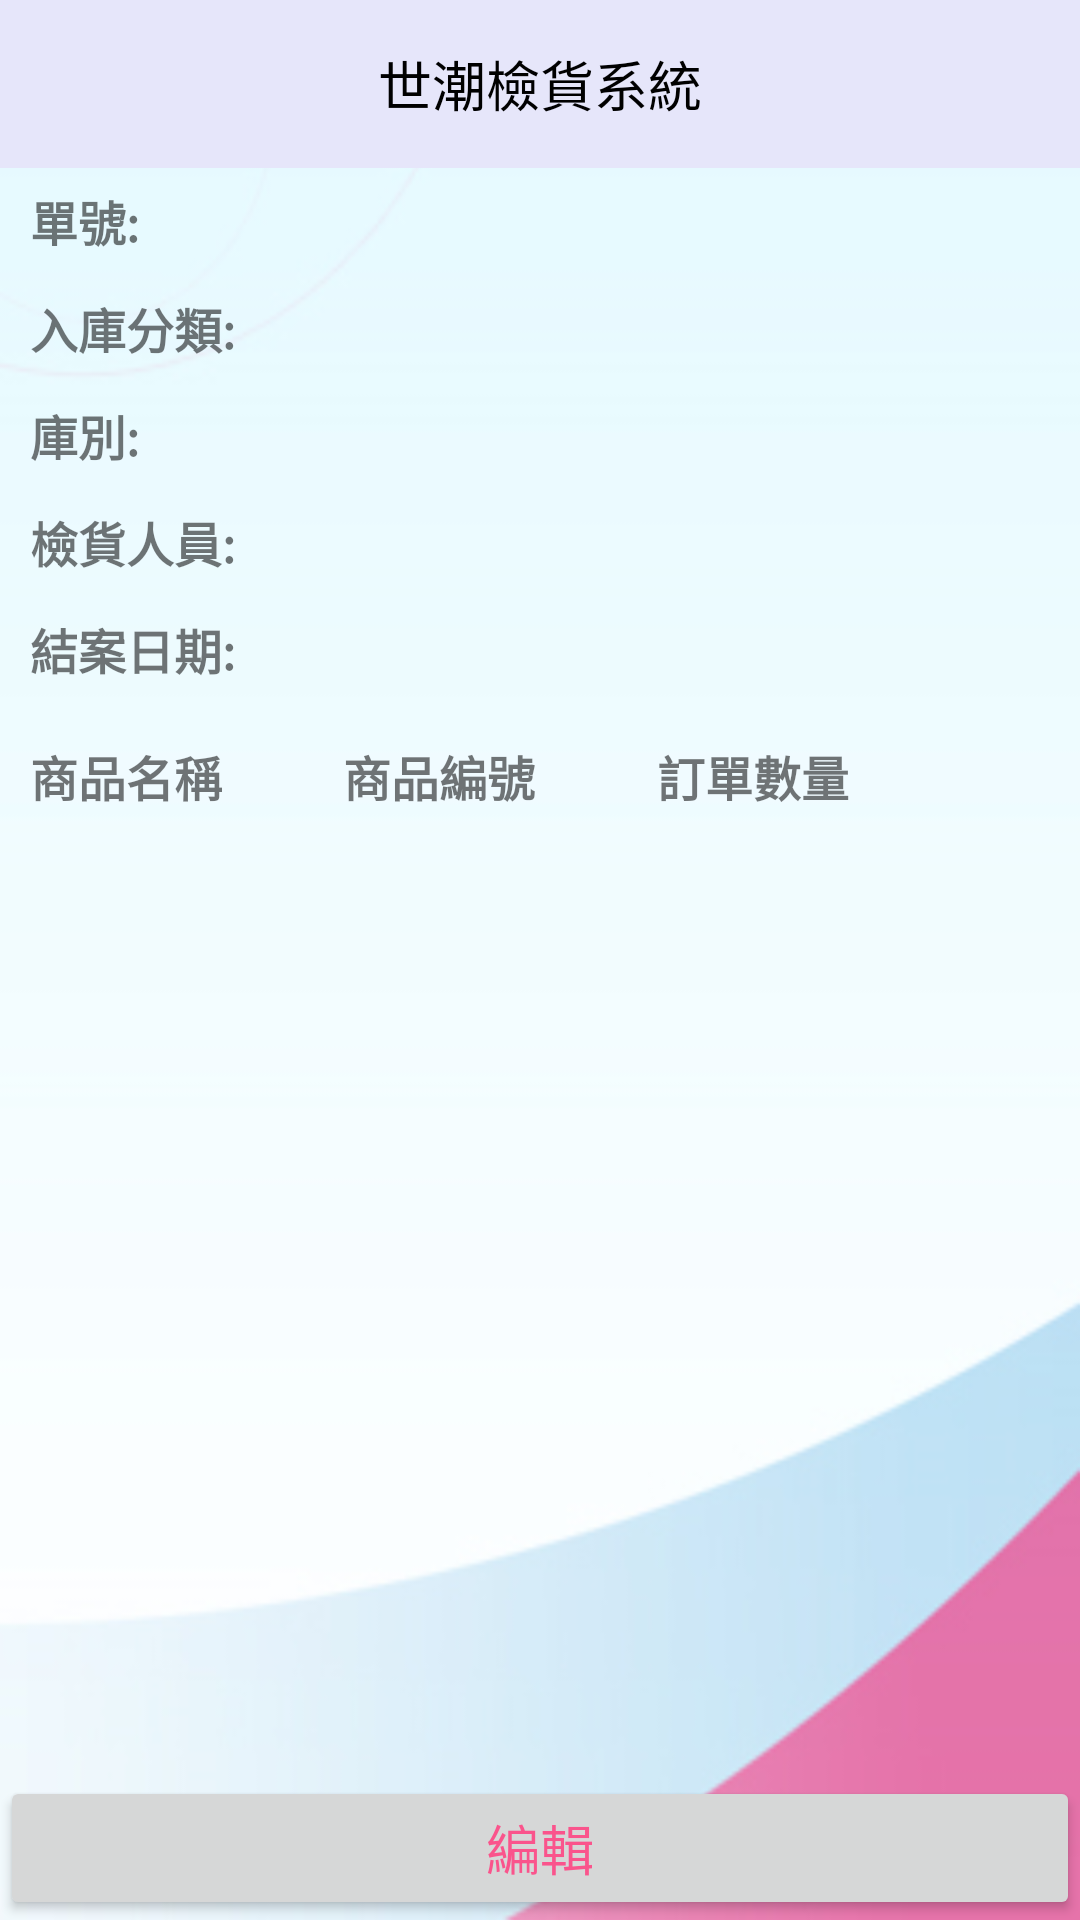

Here is an Android app screen rendered from its layout file. Give the layout XML and the strings, colors and styles it references.
<!-- AndroidManifest.xml: application theme AppTheme -->
<!-- res/layout/activity_search_black_single_list.xml -->
<?xml version="1.0" encoding="utf-8"?>
<LinearLayout xmlns:android="http://schemas.android.com/apk/res/android"
    xmlns:app="http://schemas.android.com/apk/res-auto"
    xmlns:tools="http://schemas.android.com/tools"
    android:layout_width="match_parent"
    android:layout_height="match_parent"
    android:orientation="vertical"
    android:background="@drawable/bg"
    tools:context="com.example.user.demotide20.SearchBlackSingleListActivity">

    <FrameLayout
        android:layout_width="match_parent"
        android:layout_height="wrap_content">

        <android.support.v7.widget.Toolbar
            android:id="@+id/toolbar"
            android:layout_width="match_parent"
            android:layout_height="wrap_content"
            android:background="?attr/colorPrimary"
            android:elevation="0dp"
            android:gravity="center"
            android:minHeight="56dp">

        </android.support.v7.widget.Toolbar>

        <TextView
            android:layout_width="wrap_content"
            android:layout_height="56dp"
            android:layout_gravity="top|center_horizontal"
            android:gravity="center_horizontal|center"
            android:text="世潮檢貨系統"
            android:textColor="#000000"
            android:textSize="18sp" />

        <LinearLayout
            android:layout_width="match_parent"
            android:layout_height="match_parent"
            android:layout_gravity="right"
            android:orientation="horizontal">

            <LinearLayout
                android:layout_width="0dp"
                android:layout_height="match_parent"
                android:layout_weight="4"
                android:orientation="horizontal"></LinearLayout>

            <TextView
                android:id="@+id/textView3"
                android:layout_width="wrap_content"
                android:layout_height="56dp"
                android:layout_marginRight="10dp"
                android:layout_weight="1"
                android:gravity="right|center"
                android:textColor="#000000"
                android:textSize="14sp" />

        </LinearLayout>

    </FrameLayout>

    <LinearLayout
        android:layout_width="match_parent"
        android:layout_height="0dp"
        android:layout_marginLeft="10dp"
        android:layout_marginRight="10dp"
        android:layout_weight="2"
        android:orientation="vertical">

        <LinearLayout
            android:layout_width="match_parent"
            android:layout_height="0dp"
            android:layout_weight="1"
            android:orientation="horizontal">

            <TextView
                android:id="@+id/textView42"
                android:layout_width="0dp"
                android:layout_height="match_parent"
                android:layout_weight="1"
                android:gravity="center_vertical"
                android:text="單號:"
                android:textSize="16sp"
                android:textStyle="bold" />

            <TextView
                android:id="@+id/textView41"
                android:layout_width="0dp"
                android:layout_height="match_parent"
                android:layout_weight="2"
                android:gravity="center_vertical"
                android:textSize="16sp" />
        </LinearLayout>

        <LinearLayout
            android:layout_width="match_parent"
            android:layout_height="0dp"
            android:layout_weight="1"
            android:orientation="horizontal">

            <TextView
                android:id="@+id/textView42"
                android:layout_width="0dp"
                android:layout_height="match_parent"
                android:layout_weight="1"
                android:gravity="center_vertical"
                android:text="入庫分類:"
                android:textSize="16sp"
                android:textStyle="bold" />

            <TextView
                android:id="@+id/textView46"
                android:layout_width="0dp"
                android:layout_height="match_parent"
                android:layout_weight="2"
                android:gravity="center_vertical"
                android:textSize="16sp" />
        </LinearLayout>

        <LinearLayout
            android:layout_width="match_parent"
            android:layout_height="0dp"
            android:layout_weight="1"
            android:orientation="horizontal">

            <TextView
                android:id="@+id/textView42"
                android:layout_width="0dp"
                android:layout_height="match_parent"
                android:layout_weight="1"
                android:gravity="center_vertical"
                android:text="庫別:"
                android:textSize="16sp"
                android:textStyle="bold" />

            <TextView
                android:id="@+id/textView43"
                android:layout_width="0dp"
                android:layout_height="match_parent"
                android:layout_weight="2"
                android:gravity="center_vertical"
                android:textSize="16sp" />
        </LinearLayout>

        <LinearLayout
            android:layout_width="match_parent"
            android:layout_height="0dp"
            android:layout_weight="1"
            android:orientation="horizontal">

            <TextView
                android:id="@+id/textView42"
                android:layout_width="0dp"
                android:layout_height="match_parent"
                android:layout_weight="1"
                android:gravity="center_vertical"
                android:text="檢貨人員:"
                android:textSize="16sp"
                android:textStyle="bold" />

            <TextView
                android:id="@+id/textView44"
                android:layout_width="0dp"
                android:layout_height="match_parent"
                android:layout_weight="2"
                android:gravity="center_vertical"
                android:textSize="16sp" />
        </LinearLayout>

        <LinearLayout
            android:layout_width="match_parent"
            android:layout_height="0dp"
            android:layout_weight="1"
            android:orientation="horizontal">

            <TextView
                android:id="@+id/textView55"
                android:layout_width="0dp"
                android:layout_height="match_parent"
                android:layout_weight="1"
                android:gravity="center_vertical"
                android:text="結案日期:"
                android:textSize="16sp"
                android:textStyle="bold" />

            <TextView
                android:id="@+id/textView45"
                android:layout_width="0dp"
                android:layout_height="match_parent"
                android:layout_weight="2"
                android:gravity="center_vertical"
                android:textSize="16sp" />
        </LinearLayout>

        <LinearLayout
            android:layout_width="match_parent"
            android:layout_height="0dp"
            android:layout_weight="1"
            android:orientation="horizontal">

            <LinearLayout
                android:layout_width="match_parent"
                android:layout_height="match_parent"
                android:gravity="bottom"
                android:orientation="horizontal">

                <TextView
                    android:id="@+id/textView7"
                    android:layout_width="0dp"
                    android:layout_height="wrap_content"
                    android:layout_weight="2"
                    android:text="商品名稱"
                    android:textSize="16sp"
                    android:textStyle="bold" />

                <TextView
                    android:id="@+id/textView20"
                    android:layout_width="0dp"
                    android:layout_height="wrap_content"
                    android:layout_weight="2"
                    android:text="商品編號"
                    android:textSize="16sp"
                    android:textStyle="bold" />

                <TextView
                    android:id="@+id/textView9"
                    android:layout_width="0dp"
                    android:layout_height="wrap_content"
                    android:layout_weight="2"
                    android:text="訂單數量"
                    android:textSize="16sp"
                    android:textStyle="bold" />

                <TextView
                    android:id="@+id/textView25"
                    android:layout_width="0dp"
                    android:layout_height="wrap_content"
                    android:layout_weight="0.5"
                    android:textStyle="bold" />

            </LinearLayout>
        </LinearLayout>

    </LinearLayout>

    <ListView
        android:id="@+id/list"
        android:layout_width="match_parent"
        android:layout_height="0dp"
        android:layout_marginLeft="10dp"
        android:layout_marginRight="10dp"
        android:layout_weight="3" />

    <Button
        android:id="@+id/button21"
        android:layout_width="match_parent"
        android:layout_height="wrap_content"
        android:onClick="onChange"
        android:text="編輯"
        android:textSize="18sp"
        android:visibility="visible" />

</LinearLayout>
<!-- resources referenced by this layout -->
<resources>
  <!-- drawable bg: png bitmap (drawable, 25569 bytes) -->
  <style name="AppTheme" parent="Theme.AppCompat.Light.NoActionBar">
          
          <item name="colorPrimary">#E6E6FA</item>
          <item name="colorPrimaryDark">#000000</item>
          <item name="colorAccent">#000000</item>
          
          <item name="colorControlActivated">#FF4081</item>
          
          <item name="colorSwitchThumbNormal">@color/colorAccent</item>
          
          <item name="android:colorForeground">#FF4081</item>
      </style>
  <!-- not gathered from this repository: default colours our renderer supplied (Android Studio template values) -->
  <color name="colorAccent">#FF03DAC5</color>
</resources>
